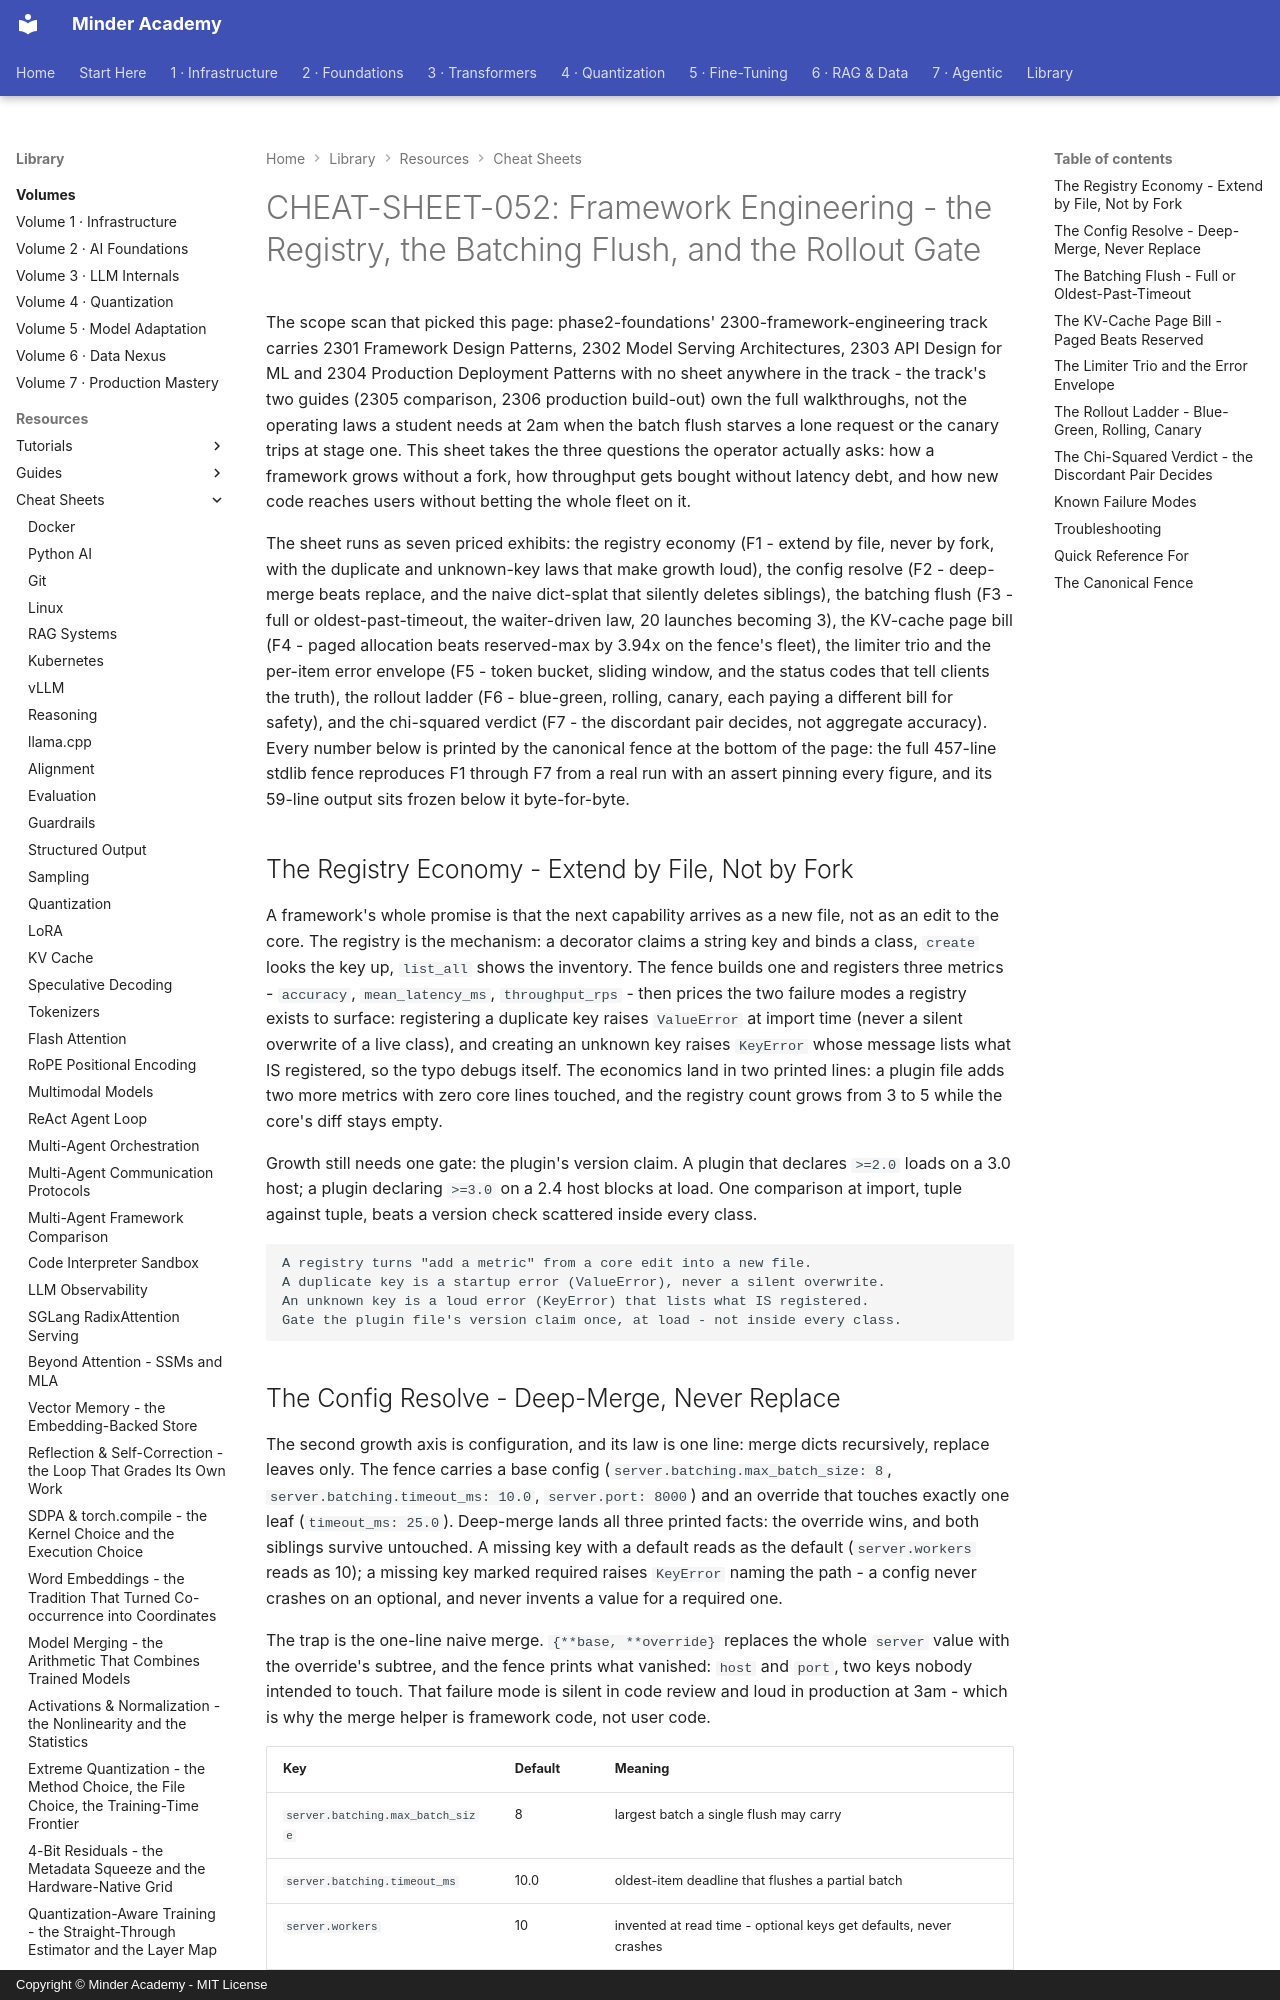

repository: minderhq/academy · page: learning-resources/cheat-sheets/CHEAT-SHEET-052-Framework-Engineering/index.html · generator: mkdocs · copyright: Copyright © Minder Academy - MIT License

---
Document ID: CHEAT-SHEET-052
Title: "CHEAT-SHEET-052: Framework Engineering - the Registry, the Batching Flush, and the Rollout Gate"
Last Updated: 2026-10-12
Status: Complete
Difficulty: Intermediate
Tags: ['cheatsheet', 'framework-engineering', 'serving', 'deployment']
---

# CHEAT-SHEET-052: Framework Engineering - the Registry, the Batching Flush, and the Rollout Gate

The scope scan that picked this page: phase2-foundations' 2300-framework-engineering track carries 2301 Framework Design Patterns, 2302 Model Serving Architectures, 2303 API Design for ML and 2304 Production Deployment Patterns with no sheet anywhere in the track - the track's two guides (2305 comparison, 2306 production build-out) own the full walkthroughs, not the operating laws a student needs at 2am when the batch flush starves a lone request or the canary trips at stage one. This sheet takes the three questions the operator actually asks: how a framework grows without a fork, how throughput gets bought without latency debt, and how new code reaches users without betting the whole fleet on it.

The sheet runs as seven priced exhibits: the registry economy (F1 - extend by file, never by fork, with the duplicate and unknown-key laws that make growth loud), the config resolve (F2 - deep-merge beats replace, and the naive dict-splat that silently deletes siblings), the batching flush (F3 - full or oldest-past-timeout, the waiter-driven law, 20 launches becoming 3), the KV-cache page bill (F4 - paged allocation beats reserved-max by 3.94x on the fence's fleet), the limiter trio and the per-item error envelope (F5 - token bucket, sliding window, and the status codes that tell clients the truth), the rollout ladder (F6 - blue-green, rolling, canary, each paying a different bill for safety), and the chi-squared verdict (F7 - the discordant pair decides, not aggregate accuracy). Every number below is printed by the canonical fence at the bottom of the page: the full 457-line stdlib fence reproduces F1 through F7 from a real run with an assert pinning every figure, and its 59-line output sits frozen below it byte-for-byte.

## The Registry Economy - Extend by File, Not by Fork

A framework's whole promise is that the next capability arrives as a new file, not as an edit to the core. The registry is the mechanism: a decorator claims a string key and binds a class, `create` looks the key up, `list_all` shows the inventory. The fence builds one and registers three metrics - `accuracy`, `mean_latency_ms`, `throughput_rps` - then prices the two failure modes a registry exists to surface: registering a duplicate key raises `ValueError` at import time (never a silent overwrite of a live class), and creating an unknown key raises `KeyError` whose message lists what IS registered, so the typo debugs itself. The economics land in two printed lines: a plugin file adds two more metrics with zero core lines touched, and the registry count grows from 3 to 5 while the core's diff stays empty.

Growth still needs one gate: the plugin's version claim. A plugin that declares `>=2.0` loads on a 3.0 host; a plugin declaring `>=3.0` on a 2.4 host blocks at load. One comparison at import, tuple against tuple, beats a version check scattered inside every class.

```text
A registry turns "add a metric" from a core edit into a new file.
A duplicate key is a startup error (ValueError), never a silent overwrite.
An unknown key is a loud error (KeyError) that lists what IS registered.
Gate the plugin file's version claim once, at load - not inside every class.
```
